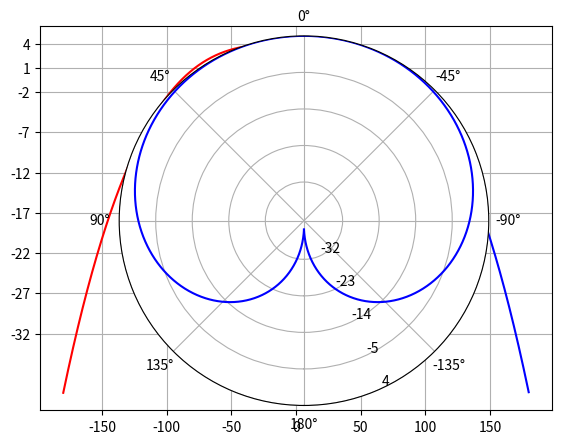

Python code for this plot:
# Python Program to plot a 4dBi patch Antenna pattern
# Inspiration from ITU-R M.1528
# 
# G = G_max - (|phi/phi_b/alpha|)^alpha                        for -180 <= phi <= 180
# 
# Copyright December 2020, Stefan Pielmeier
# Usage under the 2-clause BSD License:
#
# Redistribution and use in source and binary forms, with or without modification, 
# are permitted provided that the following conditions are met:
#
# 1. Redistributions of source code must retain the above copyright notice, this list of conditions and the following disclaimer.
#
# 2. Redistributions in binary form must reproduce the above copyright notice, 
#    this list of conditions and the following disclaimer in the documentation and/or other materials provided with the distribution.
#
# THIS SOFTWARE IS PROVIDED BY THE COPYRIGHT HOLDERS AND CONTRIBUTORS "AS IS" AND ANY EXPRESS OR IMPLIED WARRANTIES, 
# INCLUDING, BUT NOT LIMITED TO, THE IMPLIED WARRANTIES OF MERCHANTABILITY AND FITNESS FOR A PARTICULAR PURPOSE ARE 
# DISCLAIMED. IN NO EVENT SHALL THE COPYRIGHT HOLDER OR CONTRIBUTORS BE LIABLE FOR ANY DIRECT, INDIRECT, INCIDENTAL, 
# SPECIAL, EXEMPLARY, OR CONSEQUENTIAL DAMAGES (INCLUDING, BUT NOT LIMITED TO, PROCUREMENT OF SUBSTITUTE GOODS OR SERVICES; 
# LOSS OF USE, DATA, OR PROFITS; OR BUSINESS INTERRUPTION) HOWEVER CAUSED AND ON ANY THEORY OF LIABILITY, WHETHER IN 
# CONTRACT, STRICT LIABILITY, OR TORT (INCLUDING NEGLIGENCE OR OTHERWISE) ARISING IN ANY WAY OUT OF THE USE OF THIS SOFTWARE, 
# EVEN IF ADVISED OF THE POSSIBILITY OF SUCH DAMAGE.

import matplotlib.pyplot as plt
import numpy as np
import math
G_max = 4 # Gmax [dBi]
alpha = 3.2  # angle where the attenuation is highest
phi_b = np.sqrt(1200)/2 # = 69˚ for a patch antenna with 4dBi
x1 = np.arange(-180, 0, .1) # main lobe right
x2 = np.arange(0, 180, .1) # main lobe left
y1 = G_max - np.power(np.abs(x1/phi_b/alpha), alpha)
y2 = G_max - np.power(np.abs(x2/phi_b/alpha), alpha)

#linear diagram
if (True):
  fig=plt.figure()
  axes1 = fig.add_axes([0.1, 0.1, 0.8, 0.8]) # main axes
  axes1.plot(x1, y1, 'r')
  axes1.plot(x2, y2, 'b')
  axes1.grid(True, 'major', 'both')
  axes1.set_yticks([4, 1, -2, -7, -12, -17, -22, -27, -32])
  plt.show()

# polar diagram
if (True):
  ax = plt.subplot(111, projection='polar', theta_offset=np.pi/2, rlabel_position=-155)
  ax.set_thetalim(thetamin=-180, thetamax=180)
  ax.set_thetagrids([-135, -90, -45, 0, 45, 90, 135, 180])
  ax.plot(x1/180*np.pi, y1, 'b')
  ax.plot(x2/180*np.pi, y2, 'b')
  ax.set_rmax(G_max)
  ticks = np.arange(np.ceil(G_max), np.floor(min(y1)), -np.ceil((np.ceil(G_max) - np.floor(min(y1)))/5))
  print("ticks in polar diagram at " + str(ticks) + " dBi")
  ax.set_rticks(ticks)  # less radial ticks
#  ax.set_xlabel("Phi (degrees) vs. Gain (dBi)")
  ax.grid(True)

#  ax.set_title("Antenna reference pattern ITU-R M.1528", va='bottom')
  plt.show()
